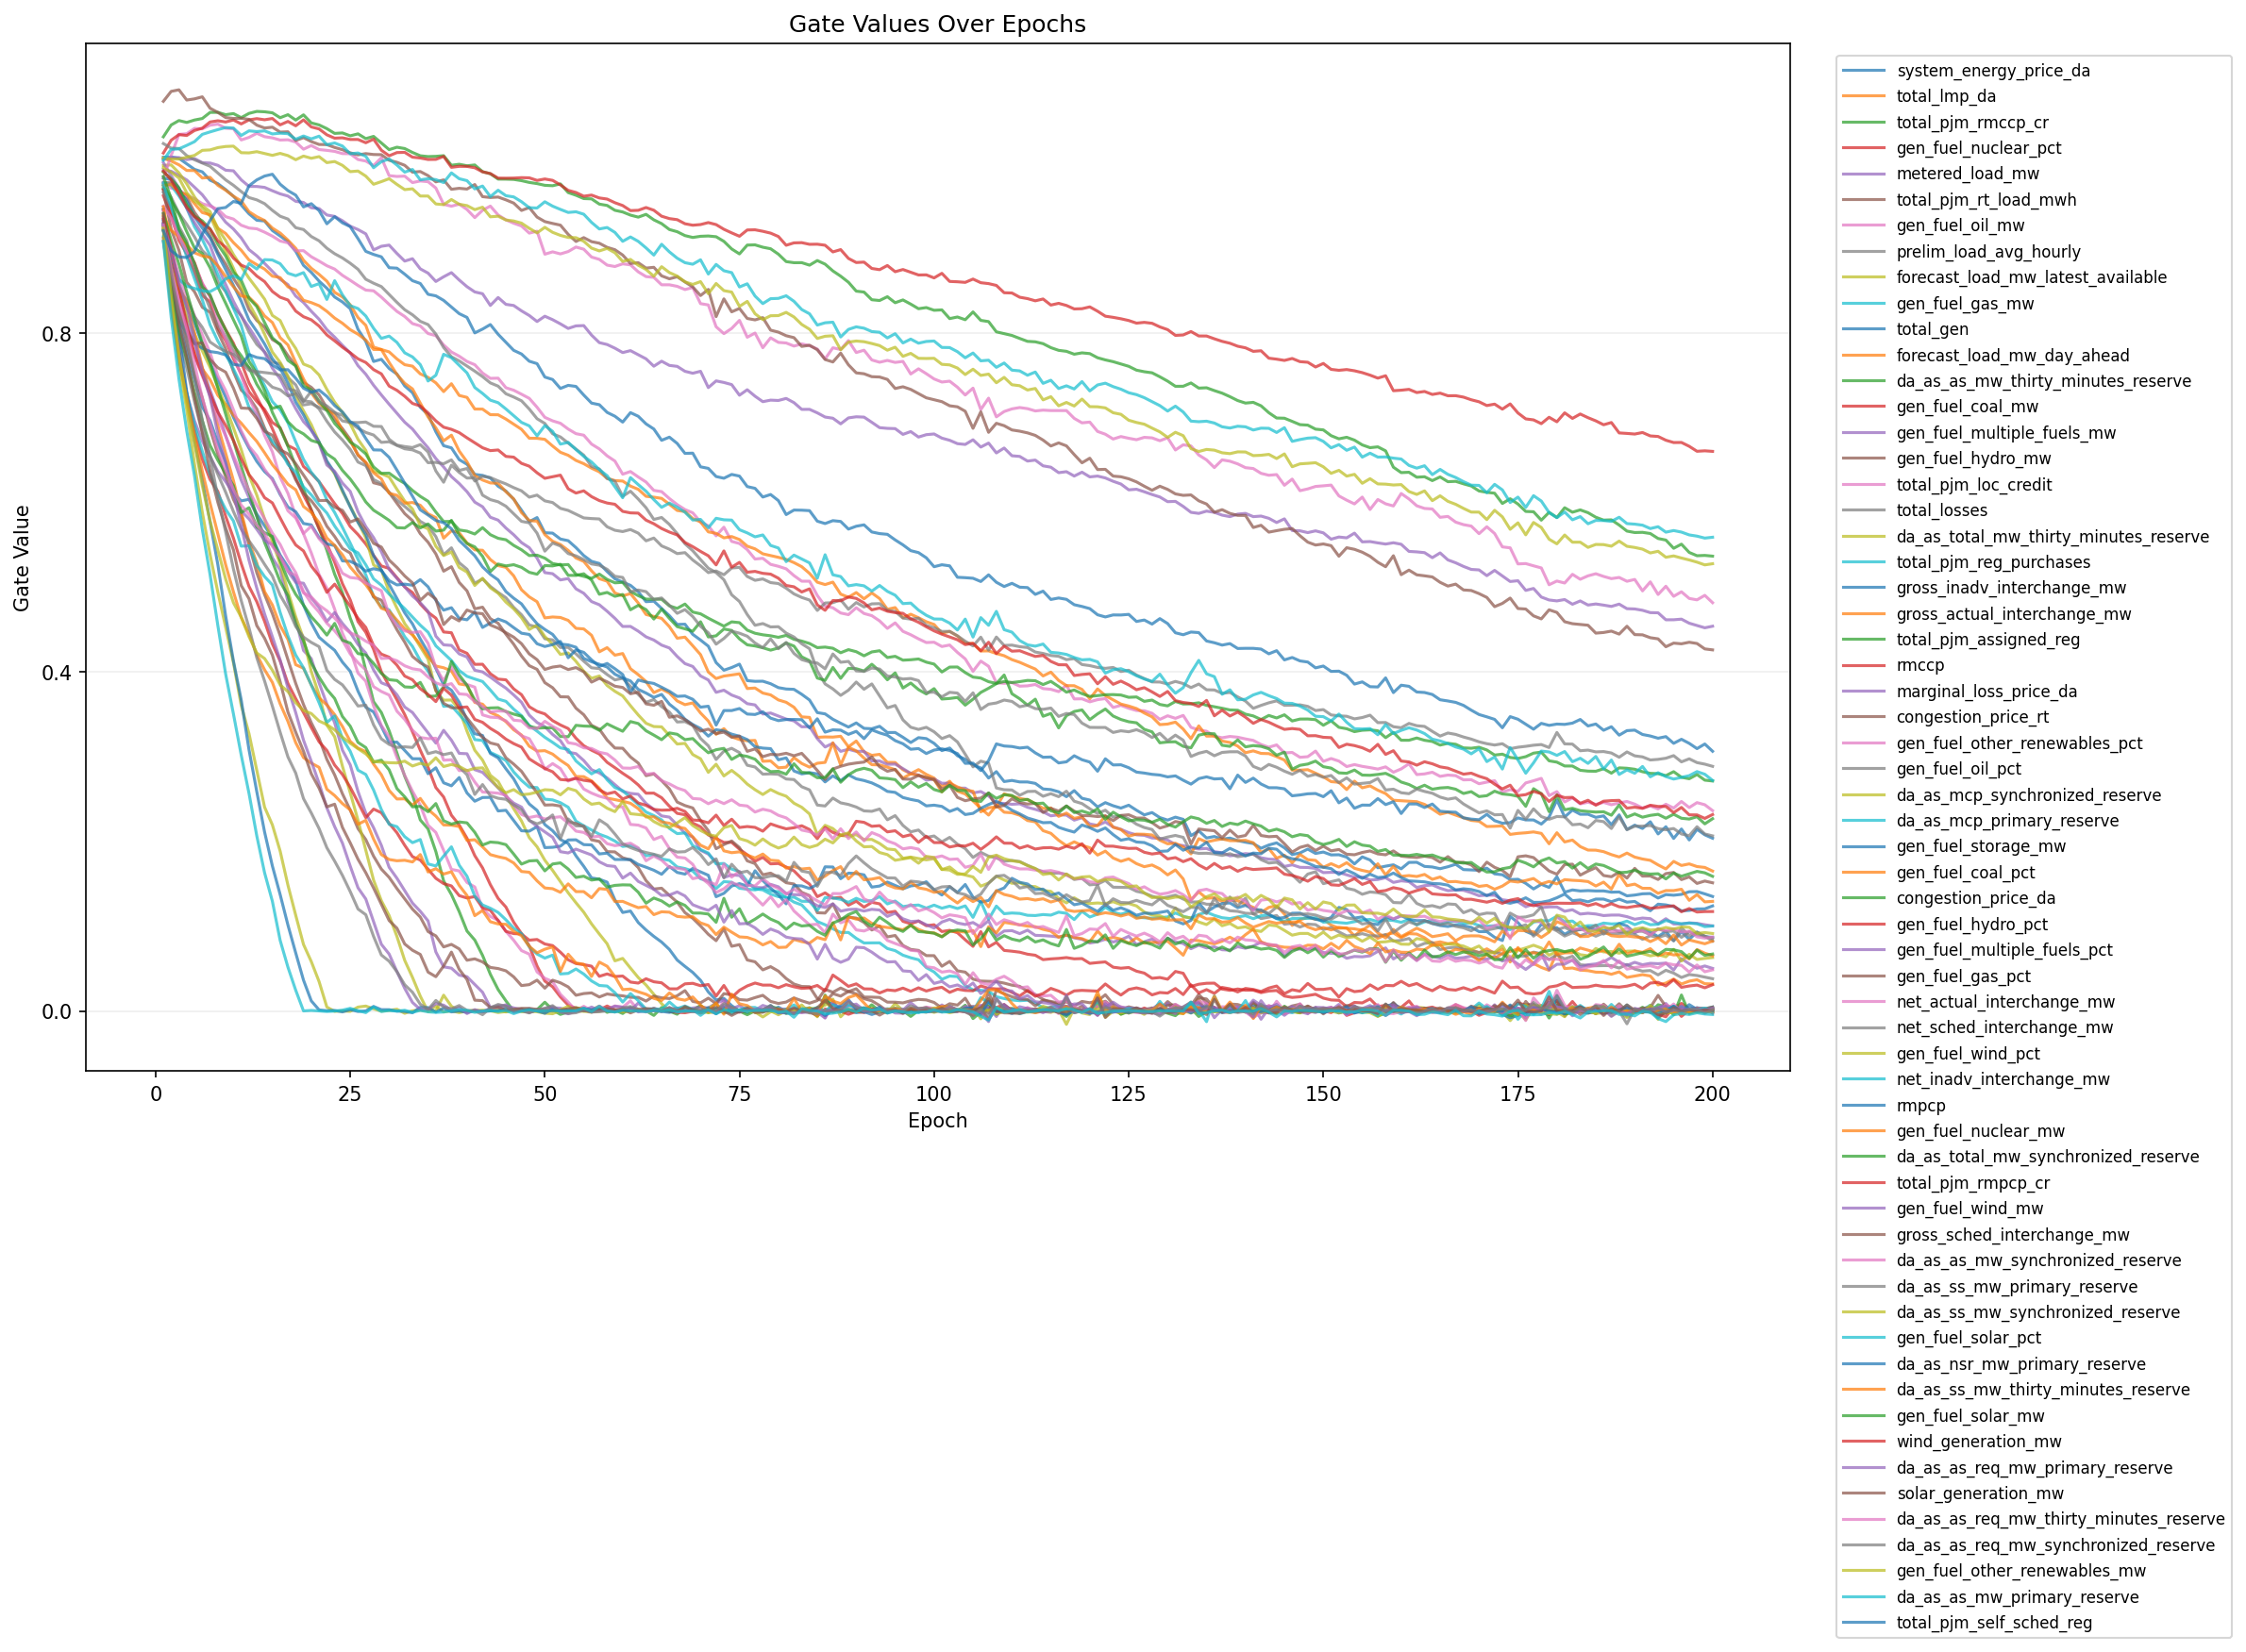

Source data for this figure (header and first rows):
epoch, feature_index, feature, gate
1, 1, system_energy_price_da, 1.007
1, 2, total_lmp_da, 1.006
1, 3, total_pjm_rmccp_cr, 1.031
1, 4, gen_fuel_nuclear_pct, 0.9617
1, 5, metered_load_mw, 0.9922
1, 6, total_pjm_rt_load_mwh, 0.9771
1, 7, gen_fuel_oil_mw, 0.9777
1, 8, prelim_load_avg_hourly, 0.9737
1, 9, forecast_load_mw_latest_available, 0.9975
1, 10, gen_fuel_gas_mw, 0.977
1, 11, total_gen, 0.9829
1, 12, forecast_load_mw_day_ahead, 0.9739
1, 13, da_as_as_mw_thirty_minutes_reserve, 0.9708
1, 14, gen_fuel_coal_mw, 0.9691
1, 15, gen_fuel_multiple_fuels_mw, 1.001
1, 16, gen_fuel_hydro_mw, 0.9684
1, 17, total_pjm_loc_credit, 0.9823
1, 18, total_losses, 0.9657
1, 19, da_as_total_mw_thirty_minutes_reserve, 0.9947
1, 20, total_pjm_reg_purchases, 0.974
1, 21, gross_inadv_interchange_mw, 0.946
1, 22, gross_actual_interchange_mw, 0.9382
1, 23, total_pjm_assigned_reg, 0.9897
1, 24, rmccp, 1.012
1, 25, marginal_loss_price_da, 1.005
1, 26, congestion_price_rt, 1.073
1, 27, gen_fuel_other_renewables_pct, 0.9495
1, 28, gen_fuel_oil_pct, 1.023
1, 29, da_as_mcp_synchronized_reserve, 1.006
1, 30, da_as_mcp_primary_reserve, 1.004
1, 31, gen_fuel_storage_mw, 0.9322
1, 32, gen_fuel_coal_pct, 0.9278
1, 33, congestion_price_da, 0.9845
1, 34, gen_fuel_hydro_pct, 0.9908
1, 35, gen_fuel_multiple_fuels_pct, 0.9334
1, 36, gen_fuel_gas_pct, 0.9451
1, 37, net_actual_interchange_mw, 0.9441
1, 38, net_sched_interchange_mw, 0.93
1, 39, gen_fuel_wind_pct, 0.9214
1, 40, net_inadv_interchange_mw, 0.9267
1, 41, rmpcp, 0.9081
1, 42, gen_fuel_nuclear_mw, 0.9487
1, 43, da_as_total_mw_synchronized_reserve, 0.9409
1, 44, total_pjm_rmpcp_cr, 0.926
1, 45, gen_fuel_wind_mw, 0.929
1, 46, gross_sched_interchange_mw, 0.9364
1, 47, da_as_as_mw_synchronized_reserve, 0.9225
1, 48, da_as_ss_mw_primary_reserve, 0.9268
1, 49, da_as_ss_mw_synchronized_reserve, 0.9241
1, 50, gen_fuel_solar_pct, 0.9134
1, 51, da_as_nsr_mw_primary_reserve, 0.9281
1, 52, da_as_ss_mw_thirty_minutes_reserve, 0.9116
1, 53, gen_fuel_solar_mw, 0.9213
1, 54, wind_generation_mw, 0.9345
1, 55, da_as_as_req_mw_primary_reserve, 0.9286
1, 56, solar_generation_mw, 0.94
1, 57, da_as_as_req_mw_thirty_minutes_reserve, 0.9272
1, 58, da_as_as_req_mw_synchronized_reserve, 0.9199
1, 59, gen_fuel_other_renewables_mw, 0.9235
1, 60, da_as_as_mw_primary_reserve, 0.9079
... 12,140 more rows
